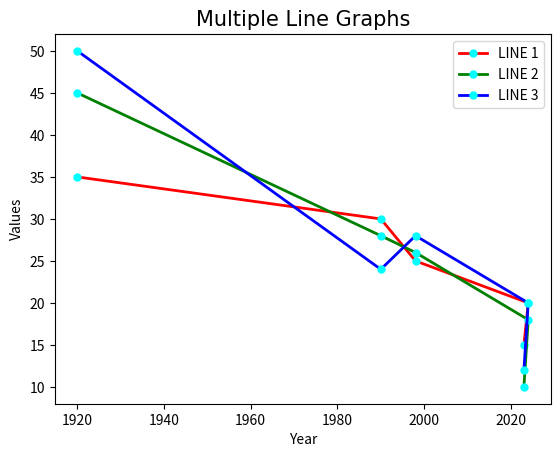

Write the Python code that produced this figure.
import matplotlib
import matplotlib.pyplot as plt

# pyplot is a module which we import from matplotlib as plt

print(matplotlib.__version__) # prints the installed matplotlib version

x = [2023, 2024, 1998, 1990, 1920]
y1 = [15, 20, 25, 30, 35]
y2 = [10, 18, 26, 28, 45]
y3 = [12, 20, 28, 24, 50]

# plot() is used to draw 2d line graphs using x and y values

line_style = {
    "marker": ".", # adds a dot at each data point
    "markersize": 10, # changes the size of the marker (ms)
    "markerfacecolor": "cyan", # changes the inside color of marker (mfc)
    "markeredgecolor": "cyan", # changes the border color of marker (mec)
    "linestyle": "solid", # changes the style of line (solid, dashed, dotted, dashdot)
    "linewidth": 2, # changes the thickness of line (lw)
}

# we can use a dictionary to store multiple styling properties
# ** is used to unpack the dictionary inside plt.plot()

plt.plot(x, y1, **line_style, color="red", label="LINE 1") # plots first line in red
plt.plot(x, y2, **line_style, color="green", label="LINE 2") # plots second line in green
plt.plot(x, y3, **line_style, color="blue", label="LINE 3") # plots third line in blue

plt.xlabel("Year") # adds label to x-axis
plt.ylabel("Values") # adds label to y-axis

plt.title("Multiple Line Graphs", fontsize=15, family="impact") # changes title, fontsize and font family

plt.legend() # displays labels of all lines

plt.show() # displays the graph


# color is used to change the line color
# alpha is used to control transparency (0 = invisible, 1 = fully visible)
# marker can be ., o, *, +, x, s, D etc.
# linestyle can be solid, dashed, dotted or dashdot
# linewidth changes the thickness of the line

# matplotlib automatically assigns different colors to each plot
# when we don't specify any color manually
# it uses a default color cycle for every new plt.plot()

# plt.xticks() is used to get or change the x-axis tick locations and labels
# example: plt.xticks([1990, 1998, 2023, 2024])

# tick_params() is used to customize the appearance of axis ticks and labels
# example: plt.tick_params(axis="x", labelsize=12)
